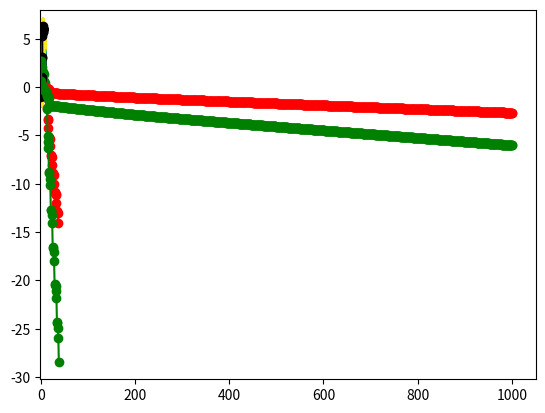

Python code for this plot:
import numpy as np
from numpy import random as rand
import time
import math
from scipy import io, integrate, linalg, signal
import matplotlib.pyplot as plt

def driver():
    ############################################################################
    ############################################################################
    # Rootfinding example start. You are given F(x)=0, and you find the minimizer
    # of q(x) = sum(F_j(x)^2).

    #First, we define F(x) and its Jacobian. These will help us find q and the
    #Gradient of q.
    def F(x):
        return np.array([(x[0]-4)**2+2*(x[1]-2)**2-32 , x[1]*(x[0]-2)-16 ]);

    def JF(x):
        return np.array([[2*(x[0]-4),4*(x[1]-2)],[x[1],(x[0]-2)]]);

    # Define quadratic function and its gradient based on (F,JF)
    def q(x):
        Fun = F(x);
        return 0.5*(Fun[0]**2 + Fun[1]**2);

    def Gq(x):
        Jfun = JF(x);
        Ffun = F(x);
        return np.transpose(Jfun)@Ffun;

    # Apply steepest descent:
    x0=np.array([3,3]);
    tol=1e-12;
    nmax=1000;
    (r,rn,nf,ng)=steepest_descent(q,Gq,x0,tol,nmax);

    ################################################################################
    # plot of the trajectory of steepest descent against contour map
    nX=400;nY=400;
    (X,Y) = np.meshgrid(np.linspace(-2,10,nX),np.linspace(-2,8,nY));
    xx = X.flatten(); yy=Y.flatten();
    N = nX*nY;
    V = np.zeros((nX,nY));
    for i in np.arange(nX):
        for j in np.arange(nY):
            V[i,j]=q(np.array([X[i,j],Y[i,j]]));

    #levels=np.arange(0,200,1)
    fig=plt.contour(X,Y,V,levels=np.arange(0,200,1));

    plt.plot(rn[:,0],rn[:,1],'k-o');
    plt.show();

    ############################################################################
    ################################################################################
    # Plot of log||Fn|| and of log error
    Error = np.linalg.norm(np.abs(rn - r),axis=1);
    plt.plot(np.arange(rn.shape[0]),np.log10(Error),'r-o');
    plt.show();
    #input();

    Fn = np.zeros(len(rn))
    for i in np.arange(len(rn)):
        Fn[i] = q(rn[i]);

    plt.plot(np.arange(rn.shape[0]),np.log10(np.abs(Fn)),'g-o');
    plt.show();
    ################################################################################
    ################################################################################
    # Minimization example start. This is where you implement f and its gradient, and
    # use the steepest descent function above to find its minima given x0, tolerance
    # and max number of iterations nmax.

    # This example has a unique global minimizer at (1,1), with value equal to 0.
    # (Rosenbrock banana function)
    a=1; b=20;
    # objective function
    def fun(x):
        return (a - x[0])**2 + b*(x[1]-x[0]**2)**2;
    # gradient vector
    def Gfun(x):
        G = np.array([-2*(a-x[0])-4*x[0]*b*(x[1]-x[0]**2),2*b*(x[1]-x[0]**2)]);
        return G;
    # hessian matrix (2nd derivatives)
    def Hfun(x):
        H = np.array([[2-4*b*x[1]+12*b*x[0]**2,-4*b*x[0]],[-4*b*x[0],2*b]]);
        return H;

    ################################################################################
    # Apply steepest descent to finding the minima given initial conditions and tolerance
    x0=np.array([-1,-1]);
    tol=1e-6;
    nmax=1000;
    (r,rn,nf,ng)=steepest_descent(fun,Gfun,x0,tol,nmax);

    ################################################################################
    # plot of the trajectory of steepest descent against contour map
    nX=200;nY=200;
    (X,Y) = np.meshgrid(np.linspace(-1,1.5,nX),np.linspace(-1,1.5,nY));
    xx = X.flatten(); yy=Y.flatten();
    N = nX*nY;
    F = np.zeros((nX,nY));
    for i in np.arange(nX):
        for j in np.arange(nY):
            F[i,j]=fun(np.array([X[i,j],Y[i,j]]));

    fig=plt.contour(X,Y,F,levels=np.arange(0,20,0.25));

    plt.plot(rn[:,0],rn[:,1],'k-o');
    plt.show();

    ################################################################################
    # Plot of log||Fn|| and of log error
    Error = np.linalg.norm(np.abs(rn - np.array([1,1])),axis=1);
    plt.plot(np.arange(rn.shape[0]),np.log10(Error),'r-o');
    plt.show();
    #input();

    Fn = np.zeros(len(rn))
    for i in np.arange(len(rn)):
        Fn[i] = fun(rn[i]);

    plt.plot(np.arange(rn.shape[0]),np.log10(np.abs(Fn)),'g-o');
    plt.show();

################################################################################
# Backtracking line-search algorithm (to find an for the step xn + an*pn)
def line_search(f,Gf,x0,p,type,mxbck,c1,c2):
    alpha=2;
    n=0;
    cond=False; #condition (if True, we accept alpha)
    f0 = f(x0); # initial function value
    Gdotp = p.T @ Gf(x0); #initial directional derivative
    nf=1;ng=1; # number of function and grad evaluations

    # we backtrack until our conditions are met or we've halved alpha too much
    while n<=mxbck and (not cond):
        alpha=0.5*alpha;
        x1 = x0+alpha*p;
        # Armijo condition of sufficient descent. We draw a line and only accept
        # a step if our function value is under this line.
        Armijo = f(x1) <= f0 + c1*alpha*Gdotp;
        nf+=1;
        if type=='wolfe':
            #Wolfe (Armijo sufficient descent and simple curvature conditions)
            # that is, the slope at new point is lower
            Curvature = p.T @ Gf(x1) >= c2*Gdotp;
            # condition is sufficient descent AND slope reduction
            cond = Armijo and Curvature;
            ng+=1;
        elif type=='swolfe':
            #Symmetric Wolfe (Armijo and symmetric curvature)
            # that is, the slope at new point is lower in absolute value
            Curvature = np.abs(p.T @ Gf(x1)) <= c2*np.abs(Gdotp);
            # condition is sufficient descent AND symmetric slope reduction
            cond = Armijo and Curvature;
            ng+=1;
        else:
            # Default is Armijo only (sufficient descent)
            cond = Armijo;

        n+=1;

    return(x1,alpha,nf,ng);

################################################################################
# Steepest descent algorithm
def steepest_descent(f,Gf,x0,tol,nmax,type='swolfe',verb=True):
    # Set linesearch parameters
    c1=1e-3; c2=0.9; mxbck=10;
    # Initialize alpha, fn and pn
    alpha=1;
    xn = x0; #current iterate
    rn = x0; #list of iterates
    fn = f(xn); nf=1; #function eval
    pn = -Gf(xn); ng=1; #gradient eval

    # if verb is true, prints table of results
    if verb:
        print("|--n--|-alpha-|----|xn|----|---|f(xn)|---|---|Gf(xn)|---|");

    # while the size of the step is > tol and n less than nmax
    n=0;
    while n<=nmax and np.linalg.norm(pn)>tol:
        if verb:
            print("|--%d--|%1.5f|%1.7f|%1.7f|%1.7f|" %(n,alpha,np.linalg.norm(xn),np.abs(fn),np.linalg.norm(pn)));

        # Use line_search to determine a good alpha, and new step xn = xn + alpha*pn
        (xn,alpha,nfl,ngl)=line_search(f,Gf,xn,pn,type,mxbck,c1,c2);

        nf=nf+nfl; ng=ng+ngl; #update function and gradient eval counts
        fn = f(xn); #update function evaluation
        pn = -Gf(xn); # update gradient evaluation
        n+=1;
        rn=np.vstack((rn,xn)); #add xn to list of iterates

    r = xn; # approx root is last iterate

    return (r,rn,nf,ng);

################################################################################
if __name__ == '__main__':
  # run the drivers only if this is called from the command line
  driver()
